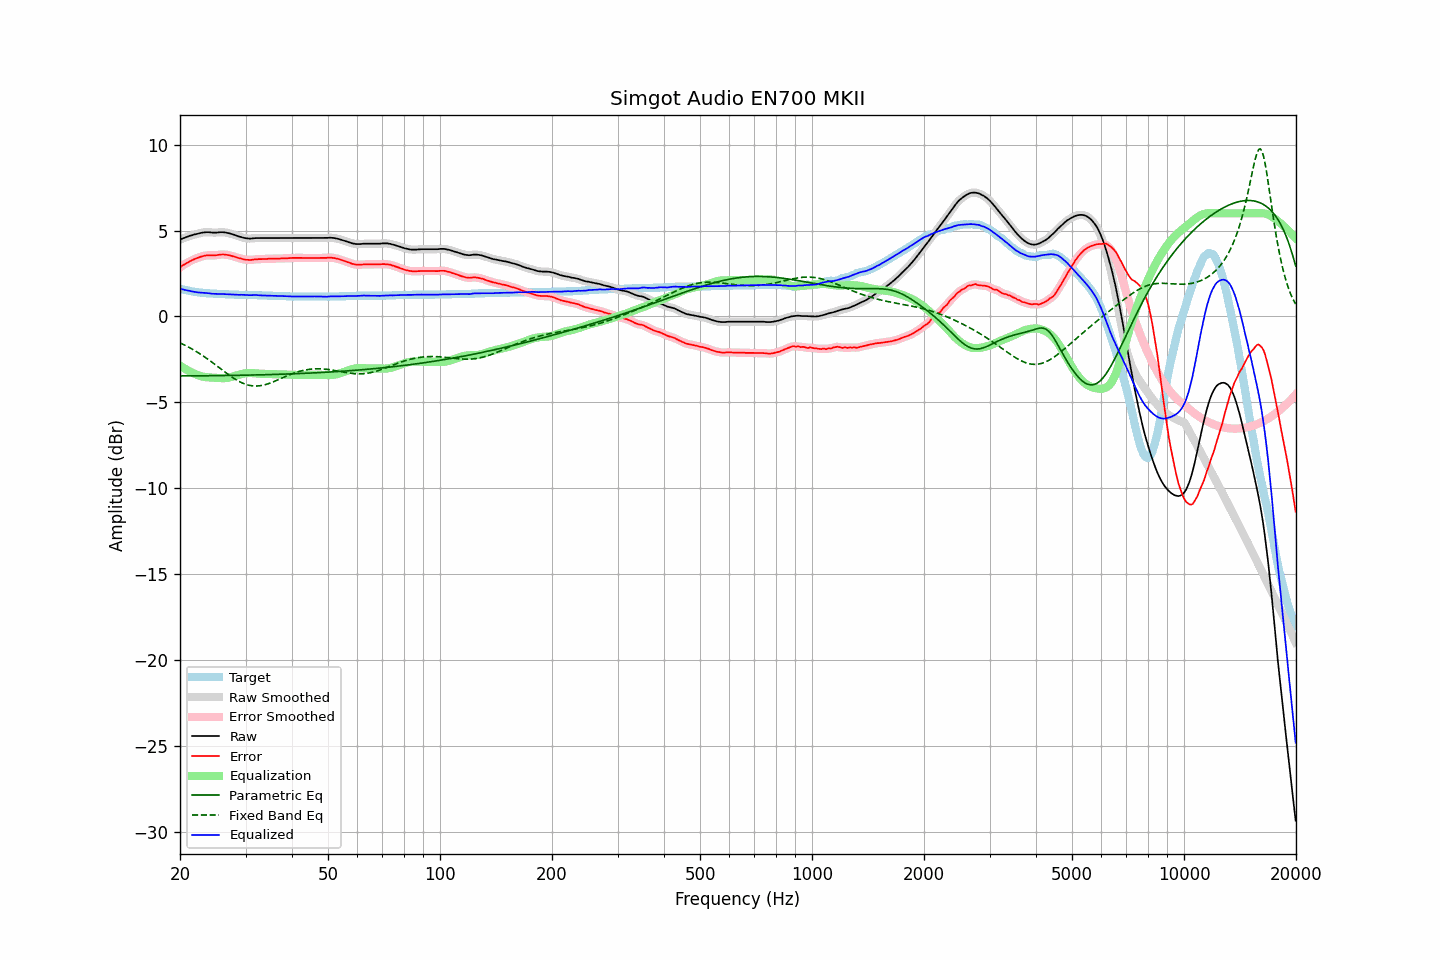

Source data for this figure (header and first rows):
frequency, raw, error, smoothed, error_smoothed, equalization, parametric_eq, fixed_band_eq, equalized_raw, equalized_smoothed, target
20.00, 4.46, 2.85, 4.46, 2.85, -2.85, -3.46, -1.54, 1.61, 1.61, 1.61
20.20, 4.51, 2.93, 4.51, 2.92, -2.92, -3.46, -1.58, 1.59, 1.59, 1.58
20.40, 4.55, 2.99, 4.55, 2.98, -2.98, -3.46, -1.63, 1.57, 1.57, 1.56
20.61, 4.58, 3.03, 4.58, 3.04, -3.04, -3.46, -1.68, 1.54, 1.54, 1.54
20.81, 4.62, 3.10, 4.62, 3.09, -3.10, -3.46, -1.72, 1.52, 1.52, 1.52
21.02, 4.65, 3.15, 4.65, 3.15, -3.15, -3.46, -1.77, 1.50, 1.50, 1.50
21.23, 4.69, 3.21, 4.68, 3.20, -3.20, -3.46, -1.82, 1.49, 1.48, 1.48
21.44, 4.71, 3.25, 4.71, 3.25, -3.25, -3.46, -1.87, 1.46, 1.47, 1.46
21.66, 4.74, 3.29, 4.74, 3.30, -3.29, -3.46, -1.93, 1.45, 1.45, 1.44
21.87, 4.77, 3.34, 4.77, 3.33, -3.34, -3.46, -1.98, 1.43, 1.43, 1.43
22.09, 4.79, 3.38, 4.79, 3.37, -3.38, -3.46, -2.04, 1.41, 1.42, 1.41
22.31, 4.81, 3.41, 4.81, 3.41, -3.41, -3.46, -2.09, 1.40, 1.40, 1.40
22.54, 4.84, 3.44, 4.84, 3.44, -3.45, -3.46, -2.15, 1.39, 1.39, 1.39
22.76, 4.86, 3.48, 4.86, 3.48, -3.48, -3.46, -2.21, 1.38, 1.38, 1.38
22.99, 4.88, 3.51, 4.88, 3.50, -3.50, -3.46, -2.28, 1.38, 1.38, 1.37
23.22, 4.89, 3.53, 4.89, 3.53, -3.52, -3.46, -2.34, 1.37, 1.37, 1.36
23.45, 4.90, 3.55, 4.90, 3.54, -3.54, -3.45, -2.40, 1.36, 1.36, 1.35
23.69, 4.90, 3.56, 4.90, 3.55, -3.55, -3.45, -2.47, 1.35, 1.36, 1.34
23.92, 4.90, 3.56, 4.90, 3.56, -3.55, -3.45, -2.54, 1.35, 1.35, 1.34
24.16, 4.89, 3.56, 4.89, 3.55, -3.56, -3.45, -2.60, 1.33, 1.33, 1.33
24.40, 4.88, 3.55, 4.88, 3.55, -3.56, -3.45, -2.67, 1.32, 1.32, 1.33
24.65, 4.88, 3.56, 4.88, 3.55, -3.56, -3.45, -2.74, 1.32, 1.31, 1.32
24.89, 4.88, 3.56, 4.88, 3.56, -3.57, -3.45, -2.81, 1.31, 1.31, 1.32
25.14, 4.88, 3.57, 4.88, 3.57, -3.58, -3.45, -2.88, 1.30, 1.31, 1.31
25.39, 4.89, 3.59, 4.89, 3.58, -3.58, -3.45, -2.96, 1.31, 1.31, 1.30
25.65, 4.90, 3.60, 4.90, 3.60, -3.59, -3.45, -3.03, 1.31, 1.31, 1.30
25.91, 4.90, 3.61, 4.90, 3.60, -3.60, -3.44, -3.10, 1.30, 1.31, 1.29
26.16, 4.90, 3.61, 4.90, 3.60, -3.60, -3.44, -3.17, 1.30, 1.30, 1.29
26.43, 4.89, 3.60, 4.89, 3.60, -3.59, -3.44, -3.24, 1.30, 1.29, 1.29
26.69, 4.87, 3.59, 4.87, 3.59, -3.58, -3.44, -3.31, 1.29, 1.29, 1.28
26.96, 4.85, 3.57, 4.85, 3.57, -3.57, -3.44, -3.38, 1.28, 1.28, 1.28
27.23, 4.83, 3.56, 4.83, 3.55, -3.55, -3.44, -3.45, 1.28, 1.28, 1.27
27.50, 4.80, 3.53, 4.80, 3.53, -3.53, -3.44, -3.51, 1.27, 1.28, 1.27
27.77, 4.77, 3.50, 4.77, 3.50, -3.50, -3.43, -3.57, 1.27, 1.27, 1.27
28.05, 4.74, 3.48, 4.74, 3.47, -3.47, -3.43, -3.63, 1.27, 1.27, 1.26
28.33, 4.71, 3.45, 4.71, 3.44, -3.44, -3.43, -3.69, 1.27, 1.26, 1.26
28.62, 4.67, 3.41, 4.67, 3.41, -3.41, -3.43, -3.75, 1.26, 1.26, 1.26
28.90, 4.64, 3.39, 4.64, 3.39, -3.39, -3.43, -3.80, 1.25, 1.26, 1.25
29.19, 4.62, 3.37, 4.62, 3.36, -3.36, -3.43, -3.84, 1.26, 1.26, 1.25
29.48, 4.59, 3.34, 4.59, 3.34, -3.34, -3.42, -3.89, 1.25, 1.25, 1.25
29.78, 4.57, 3.32, 4.57, 3.32, -3.32, -3.42, -3.92, 1.25, 1.25, 1.25
30.08, 4.55, 3.30, 4.55, 3.30, -3.30, -3.42, -3.96, 1.25, 1.25, 1.25
30.38, 4.54, 3.30, 4.54, 3.29, -3.30, -3.42, -3.99, 1.24, 1.24, 1.24
30.68, 4.53, 3.29, 4.53, 3.29, -3.29, -3.42, -4.01, 1.24, 1.24, 1.24
30.99, 4.53, 3.29, 4.53, 3.29, -3.30, -3.41, -4.03, 1.23, 1.24, 1.24
31.30, 4.54, 3.30, 4.54, 3.30, -3.30, -3.41, -4.04, 1.24, 1.24, 1.24
31.61, 4.55, 3.32, 4.55, 3.31, -3.31, -3.41, -4.05, 1.24, 1.24, 1.23
31.93, 4.56, 3.33, 4.56, 3.32, -3.31, -3.41, -4.05, 1.25, 1.24, 1.23
32.24, 4.56, 3.33, 4.56, 3.33, -3.32, -3.41, -4.05, 1.24, 1.24, 1.23
32.57, 4.56, 3.34, 4.56, 3.33, -3.33, -3.40, -4.04, 1.23, 1.23, 1.22
32.89, 4.56, 3.34, 4.56, 3.34, -3.34, -3.40, -4.03, 1.22, 1.22, 1.22
33.22, 4.56, 3.34, 4.56, 3.34, -3.34, -3.40, -4.02, 1.22, 1.22, 1.22
33.55, 4.56, 3.35, 4.56, 3.34, -3.34, -3.40, -4.00, 1.22, 1.22, 1.21
33.89, 4.56, 3.35, 4.56, 3.35, -3.35, -3.39, -3.97, 1.21, 1.21, 1.21
34.23, 4.56, 3.35, 4.56, 3.35, -3.35, -3.39, -3.95, 1.21, 1.21, 1.21
34.57, 4.56, 3.36, 4.56, 3.35, -3.35, -3.39, -3.91, 1.21, 1.21, 1.20
34.92, 4.56, 3.36, 4.56, 3.36, -3.36, -3.39, -3.88, 1.20, 1.20, 1.20
35.27, 4.56, 3.36, 4.56, 3.36, -3.36, -3.38, -3.85, 1.20, 1.20, 1.20
35.62, 4.56, 3.37, 4.56, 3.36, -3.36, -3.38, -3.81, 1.20, 1.20, 1.19
35.97, 4.56, 3.37, 4.56, 3.37, -3.36, -3.38, -3.77, 1.20, 1.20, 1.19
... 635 more rows
